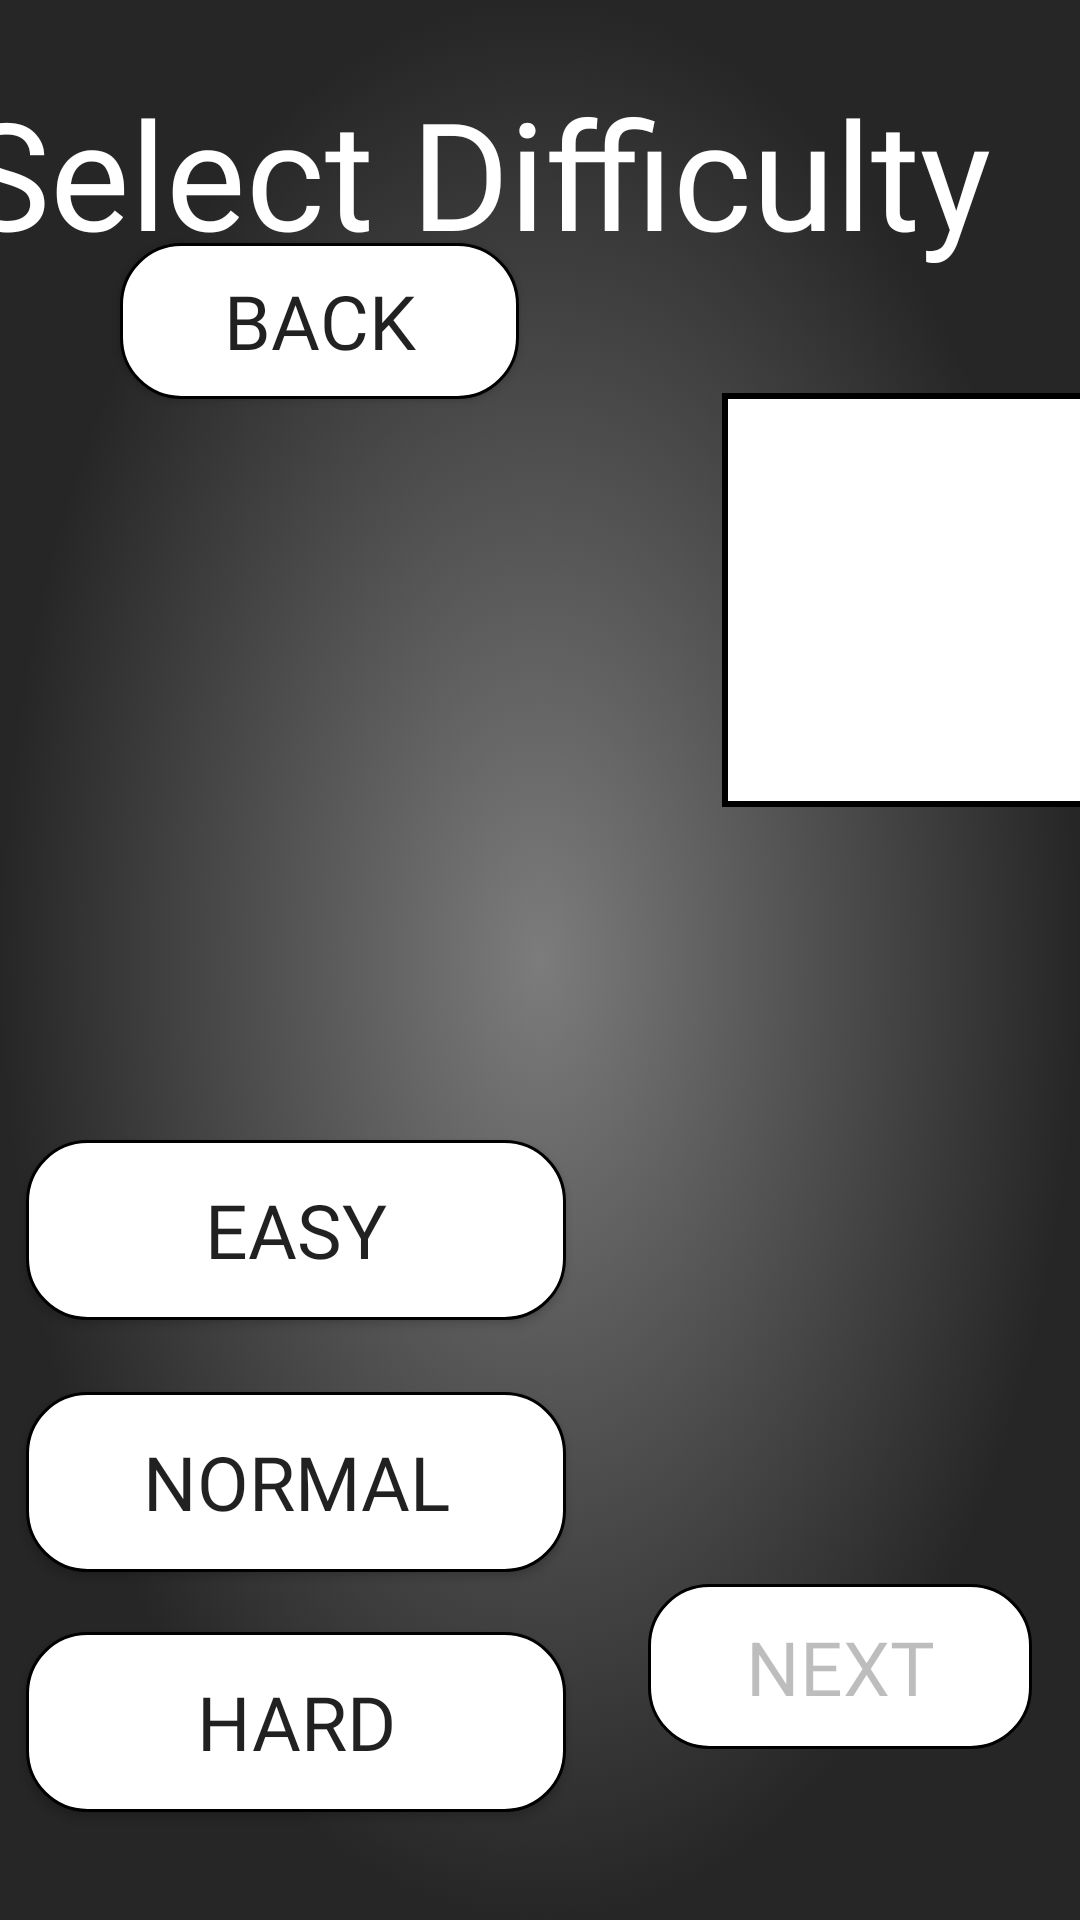

Android layout source for this screen:
<!-- AndroidManifest.xml: application theme Theme.Bomb24 -->
<!-- res/layout/activity_select_diificulty.xml -->
<?xml version="1.0" encoding="utf-8"?>
<androidx.constraintlayout.widget.ConstraintLayout xmlns:android="http://schemas.android.com/apk/res/android"
    xmlns:app="http://schemas.android.com/apk/res-auto"
    xmlns:tools="http://schemas.android.com/tools"
    android:layout_width="match_parent"
    android:layout_height="match_parent"
    android:background="@drawable/main_background"
    tools:context=".SelectDifficulty">

    <TextView
        android:id="@+id/textView3"
        android:layout_width="424dp"
        android:layout_height="75dp"
        android:layout_marginTop="24dp"
        android:fontFamily="@font/galindo"
        android:text="Select Difficulty"
        android:textAlignment="center"
        android:textColor="@color/white"
        android:textSize="50sp"
        app:layout_constraintEnd_toEndOf="parent"
        app:layout_constraintHorizontal_bias="0.84"
        app:layout_constraintStart_toStartOf="parent"
        app:layout_constraintTop_toTopOf="parent" />

    <Button
        android:id="@+id/easy_bt"
        android:layout_width="180dp"
        android:layout_height="60dp"
        android:layout_marginBottom="24dp"
        android:background="@drawable/panel_button"
        android:fontFamily="@font/galindo"
        android:onClick="easy"
        android:text="Easy"
        android:textSize="25sp"
        app:layout_constraintBottom_toTopOf="@+id/normal_bt"
        app:layout_constraintEnd_toEndOf="@+id/normal_bt"
        app:layout_constraintHorizontal_bias="0.0"
        app:layout_constraintStart_toStartOf="@+id/normal_bt" />

    <Button
        android:id="@+id/normal_bt"
        android:layout_width="180dp"
        android:layout_height="60dp"
        android:layout_marginBottom="20dp"
        android:background="@drawable/panel_button"
        android:fontFamily="@font/galindo"
        android:onClick="normal"
        android:text="Normal"
        android:textSize="25sp"
        app:layout_constraintBottom_toTopOf="@+id/hard_bt"
        app:layout_constraintStart_toStartOf="@+id/hard_bt" />

    <Button
        android:id="@+id/hard_bt"
        android:layout_width="180dp"
        android:layout_height="60dp"
        android:layout_marginBottom="36dp"
        android:background="@drawable/panel_button"
        android:fontFamily="@font/galindo"
        android:onClick="hard"
        android:text="Hard"
        android:textSize="25sp"
        app:layout_constraintBottom_toBottomOf="parent"
        app:layout_constraintEnd_toEndOf="parent"
        app:layout_constraintHorizontal_bias="0.049"
        app:layout_constraintStart_toStartOf="parent" />

    <TextView
        android:id="@+id/detail_tv"
        android:layout_width="394dp"
        android:layout_height="138dp"
        android:layout_marginStart="52dp"
        android:layout_marginTop="32dp"
        android:background="@drawable/box"
        android:fontFamily="@font/galindo"
        android:gravity="center"
        android:text=""
        android:textColor="@color/black"
        android:textSize="22sp"
        app:layout_constraintStart_toEndOf="@+id/normal_bt"
        app:layout_constraintTop_toBottomOf="@+id/textView3" />

    <Button
        android:id="@+id/next_bt"
        android:layout_width="128dp"
        android:layout_height="55dp"
        android:layout_marginEnd="16dp"
        android:layout_marginBottom="36dp"
        android:background="@drawable/panel_button"
        android:enabled="false"
        android:fontFamily="@font/galindo"
        android:onClick="next"
        android:text="Next"
        android:textSize="25sp"
        app:layout_constraintBottom_toBottomOf="parent"
        app:layout_constraintEnd_toEndOf="parent"
        app:layout_constraintTop_toBottomOf="@+id/detail_tv"
        app:layout_constraintVertical_bias="0.925" />

    <Button
        android:id="@+id/backButton"
        android:layout_width="133dp"
        android:layout_height="52dp"
        android:layout_marginStart="40dp"
        android:layout_marginTop="24dp"
        android:background="@drawable/panel_button"
        android:fontFamily="@font/galindo"
        android:onClick="back"
        android:text="Back"
        android:textSize="25sp"
        app:layout_constraintBottom_toTopOf="@+id/easy_bt"
        app:layout_constraintStart_toStartOf="parent"
        app:layout_constraintTop_toTopOf="parent"
        app:layout_constraintVertical_bias="0.188" />

</androidx.constraintlayout.widget.ConstraintLayout>
<!-- resources referenced by this layout -->
<resources>
  <color name="black">#FF000000</color>
  <color name="white">#FFFFFFFF</color>
  <!-- drawable box (drawable) -->
  <?xml version="1.0" encoding="utf-8"?>
  <shape android:shape="rectangle" xmlns:android="http://schemas.android.com/apk/res/android">
      <stroke android:width="2dp"/>
      <solid android:color="@color/white"/>
  </shape>
  <!-- drawable main_background: png bitmap (drawable-v24, 250035 bytes) -->
  <!-- drawable panel_button (drawable) -->
  <?xml version="1.0" encoding="utf-8"?>
  <shape android:shape="rectangle" xmlns:android="http://schemas.android.com/apk/res/android">
      <solid android:color="@color/white"/>
      <stroke android:color="@color/black" android:width="1dp"/>
      <corners android:radius="20dp"/>
  </shape>
  <style name="Theme.Bomb24" parent="Theme.AppCompat.Light.NoActionBar">
          
          <item name="colorPrimary">@color/purple_500</item>
          <item name="colorPrimaryVariant">@color/purple_700</item>
          <item name="colorOnPrimary">@color/white</item>
          
          <item name="colorSecondary">@color/teal_200</item>
          <item name="colorSecondaryVariant">@color/teal_700</item>
          <item name="colorOnSecondary">@color/black</item>
          
          <item name="android:statusBarColor" tools:targetApi="l">?attr/colorPrimaryVariant</item>
          
          <item name="android:windowActivityTransitions">true</item>
          <item name="android:windowEnterTransition">@transition/transition_ani</item>
      </style>
  <color name="purple_500">#FF6200EE</color>
  <color name="purple_700">#FF3700B3</color>
  <color name="teal_200">#FF03DAC5</color>
  <color name="teal_700">#FF018786</color>
</resources>
